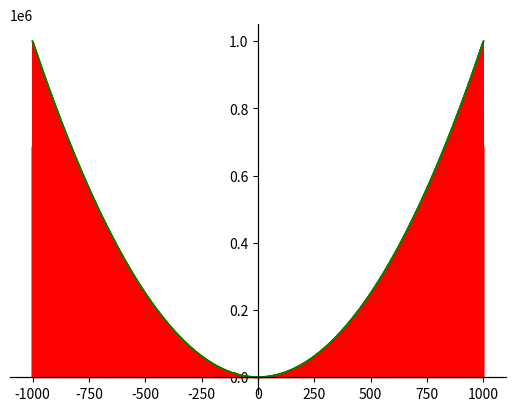

Generate this figure with matplotlib:
import matplotlib.pyplot as plt
import numpy as np
import math

min = -1000  
max = 1000
steps = 100000
x = np.linspace(min, max, steps)

# define the functions
y = (np.sin(x) ** 2)* (x**2)
z = np.sin(x)
w = x**2

fig = plt.figure()
ax = fig.add_subplot(1,1,1)
ax.spines['left'].set_position('center')
ax.spines['right'].set_position('zero')
ax.spines['top'].set_position('zero')
ax.spines['bottom'].set_position('zero')
plt.plot(x, y, 'r')
# plt.plot(x, z, 'b')
plt.plot(x, w, 'g')

plt.show()